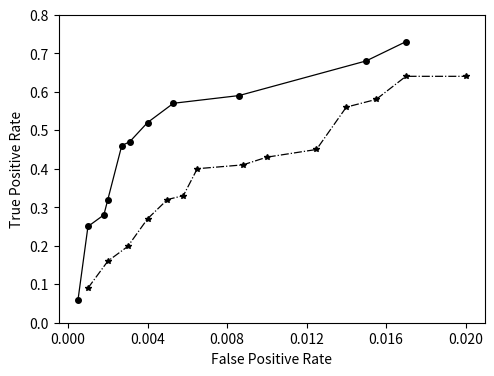

Generate this figure with matplotlib: (Note: this script raises an exception after producing the figure.)
import matplotlib.pyplot as plt

fz = 10

x1 = [0.0005, 0.001, 0.0018, 0.002, 0.0027, 0.0031, 0.004, 0.0053, 0.0086, 0.015, 0.017]
y1 = [0.06, 0.25, 0.28, 0.32, 0.46, 0.47, 0.52, 0.57, 0.59, 0.68, 0.73]

x2 = [0.001, 0.002, 0.003, 0.004, 0.005, 0.0058, 0.0065, 0.0088, 0.010, 0.0125, 0.014, 0.0155, 0.017, 0.020]
y2 = [0.09, 0.16, 0.198, 0.27, 0.32, 0.33, 0.4, 0.41, 0.43, 0.45, 0.56, 0.58, 0.64, 0.64]

plt.figure(figsize=(5.5, 4))

plt.plot(x1, y1, '-', color='k', linewidth=0.9, marker='o', markersize=4)
plt.plot(x2, y2, '-.', color='k', linewidth=0.9, marker='*', markersize=4)

plt.xlabel('False Positive Rate', fontsize=fz)
plt.ylabel('True Positive Rate', fontsize=fz)
# plt.legend(loc='best', fontsize=fz)
plt.tick_params(labelsize=fz)

plt.xticks([0.000, 0.004, 0.008, 0.012, 0.016, 0.020])
plt.yticks([0, 0.1, 0.2, 0.3, 0.4, 0.5, 0.6, 0.7, 0.8])

plt.savefig("output/3.png", dpi=300, bbox_inches='tight')
plt.close()
